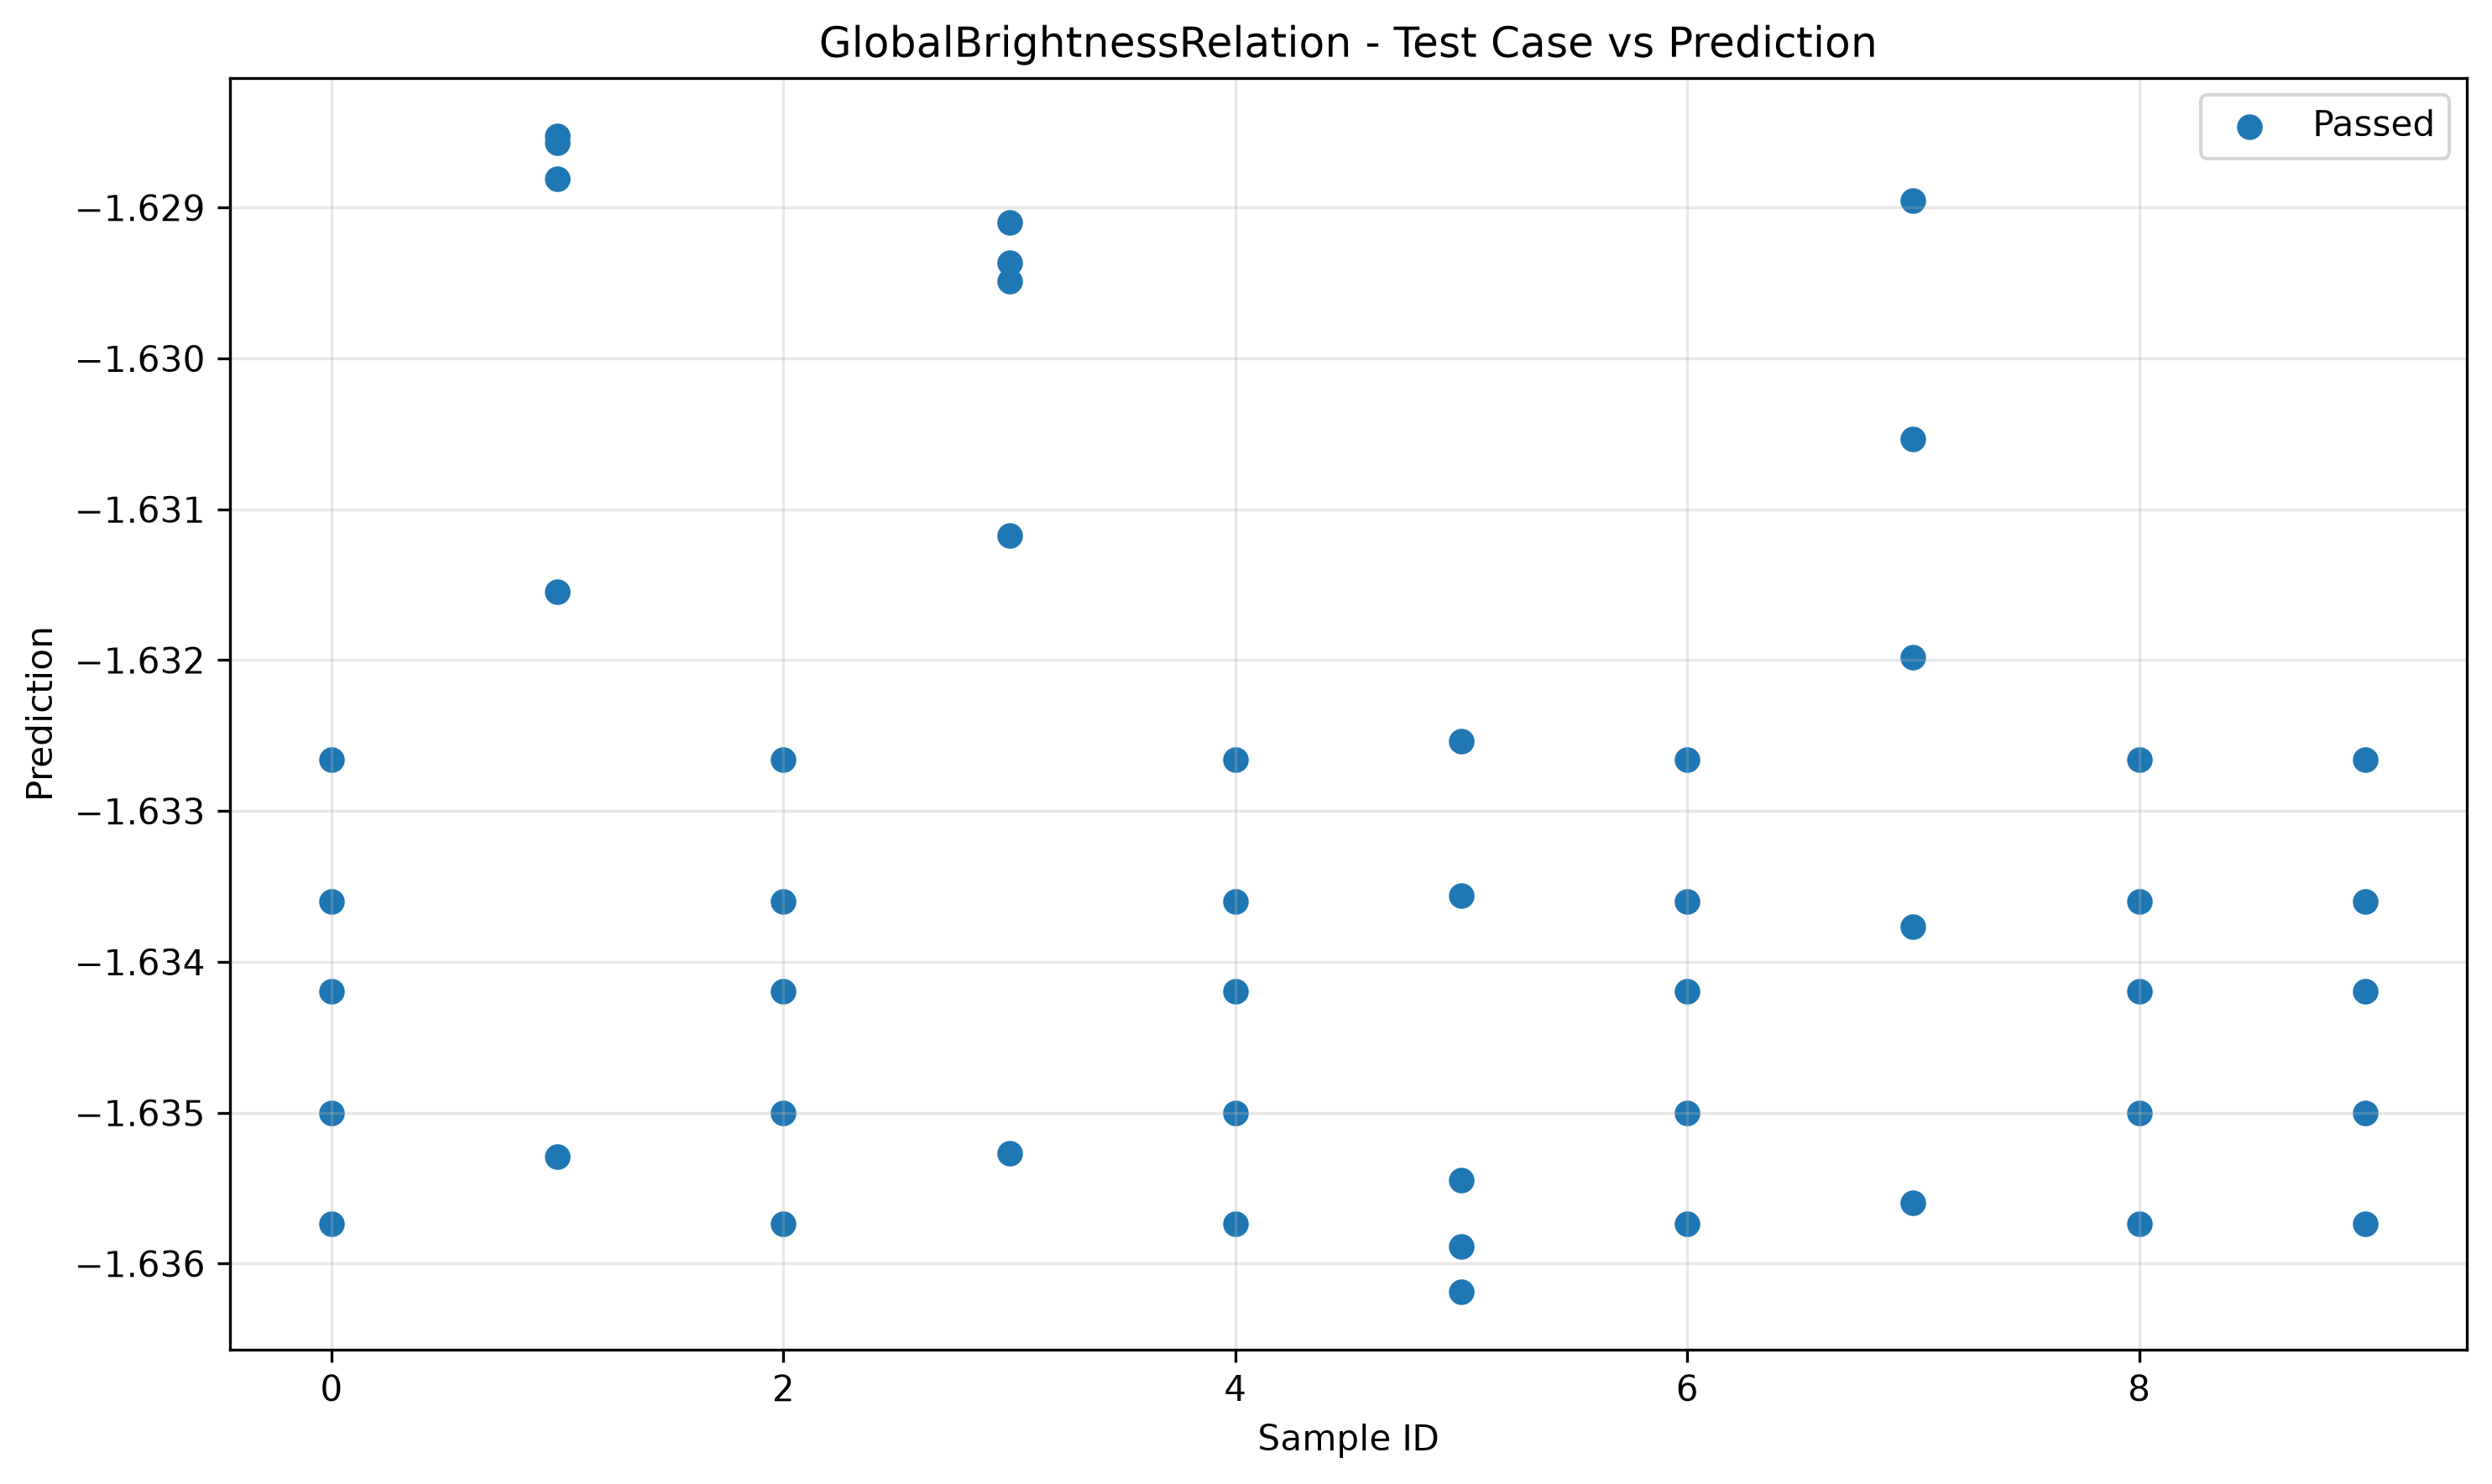

The file beside this chart, header and first rows:
sample_id, transformed, passed
0, -1.636, True
7, -1.636, True
6, -1.636, True
5, -1.636, True
3, -1.635, True
9, -1.636, True
2, -1.636, True
4, -1.636, True
8, -1.636, True
1, -1.635, True
5, -1.636, True
0, -1.635, True
4, -1.635, True
8, -1.635, True
3, -1.631, True
7, -1.634, True
2, -1.635, True
1, -1.632, True
9, -1.635, True
6, -1.635, True
3, -1.629, True
7, -1.632, True
0, -1.634, True
2, -1.634, True
4, -1.634, True
1, -1.629, True
8, -1.634, True
5, -1.635, True
6, -1.634, True
9, -1.634, True
7, -1.631, True
6, -1.634, True
1, -1.629, True
5, -1.634, True
0, -1.634, True
4, -1.634, True
3, -1.629, True
2, -1.634, True
8, -1.634, True
9, -1.634, True
8, -1.633, True
4, -1.633, True
6, -1.633, True
5, -1.633, True
3, -1.629, True
2, -1.633, True
1, -1.629, True
0, -1.633, True
7, -1.629, True
9, -1.633, True
